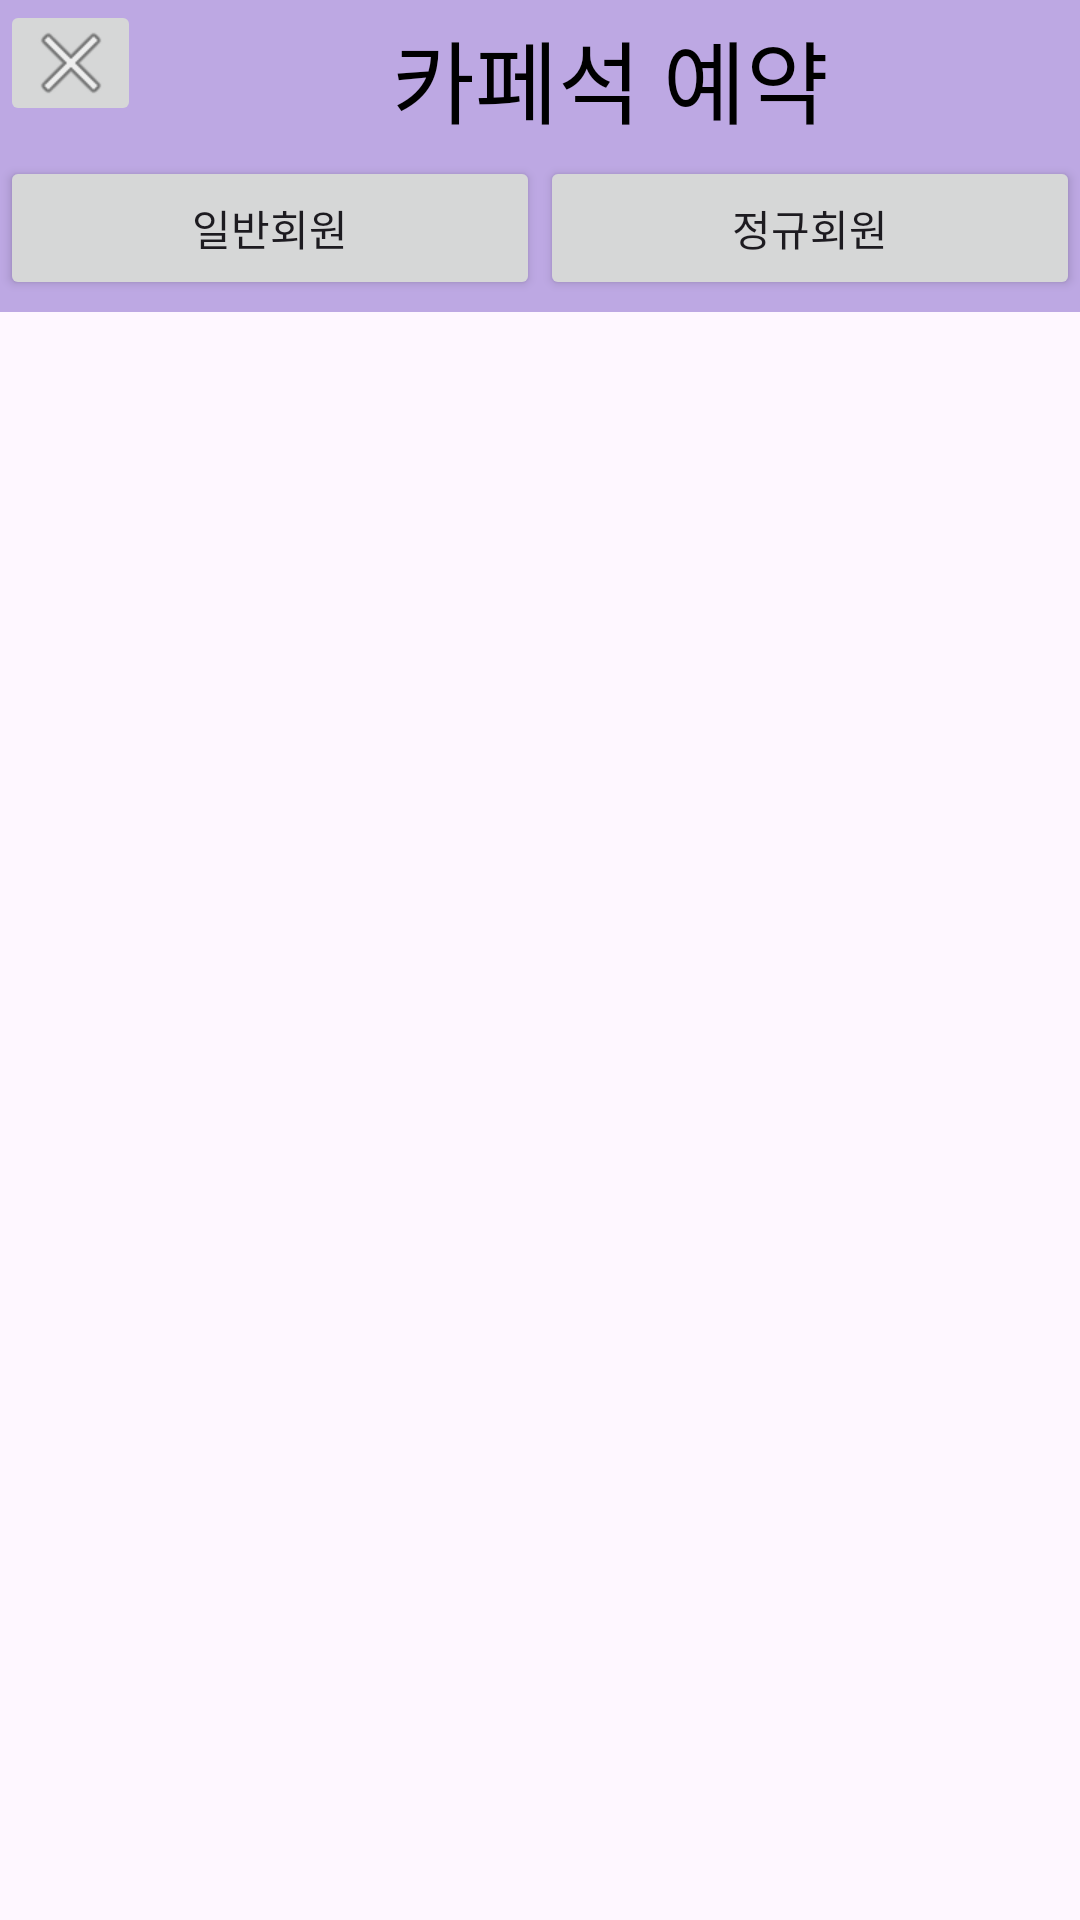

This screen was rendered from an Android layout file. Write that file and the resources it references.
<!-- AndroidManifest.xml: application theme Theme.StudyCafeApp -->
<!-- res/layout/activity_payment.xml -->
<?xml version="1.0" encoding="utf-8"?>
<androidx.constraintlayout.widget.ConstraintLayout xmlns:android="http://schemas.android.com/apk/res/android"
    xmlns:app="http://schemas.android.com/apk/res-auto"
    xmlns:tools="http://schemas.android.com/tools"
    android:layout_width="match_parent"
    android:layout_height="match_parent">
    

    <LinearLayout
        android:id="@+id/titleLayout2"
        android:layout_width="match_parent"
        android:layout_height="52dp"
        android:background="#BDA8E3"
        android:orientation="horizontal"
        tools:ignore="MissingConstraints">

        
        <ImageButton
            android:id="@+id/backToUserBtn2"
            android:layout_width="47dp"
            android:layout_height="42dp"
            app:srcCompat="@android:drawable/ic_menu_close_clear_cancel" />

        
        <TextView
            android:id="@+id/titleTextView2"
            android:layout_width="0dp"
            android:layout_height="match_parent"
            android:layout_weight="1"
            android:gravity="center"
            android:text="카페석 예약"
            android:textColor="@color/black"
            android:textSize="30dp" />
    </LinearLayout>
    
    <LinearLayout
        android:id="@+id/titleLayout3"
        android:layout_width="match_parent"
        android:layout_height="52dp"
        android:background="#BDA8E3"
        android:orientation="horizontal"
        app:layout_constraintTop_toBottomOf="@+id/titleLayout2"
        tools:ignore="MissingConstraints">

        <Button
            android:id="@+id/norMemBtn"
            android:layout_width="wrap_content"
            android:layout_height="wrap_content"
            android:layout_weight="1"
            android:text="일반회원" />

        <Button
            android:id="@+id/regMemBtn"
            android:layout_width="wrap_content"
            android:layout_height="wrap_content"
            android:layout_weight="1"
            android:text="정규회원" />
    </LinearLayout>

    <FrameLayout
        android:id="@+id/frameLayout"
        android:layout_width="0dp"
        android:layout_height="0dp"
        app:layout_constraintBottom_toBottomOf="parent"
        app:layout_constraintEnd_toEndOf="parent"
        app:layout_constraintHorizontal_bias="0.0"
        app:layout_constraintStart_toStartOf="parent"
        app:layout_constraintTop_toBottomOf="@+id/titleLayout3"></FrameLayout>

</androidx.constraintlayout.widget.ConstraintLayout>
<!-- resources referenced by this layout -->
<resources>
  <style name="Theme.StudyCafeApp" parent="Base.Theme.StudyCafeApp" />
  <style name="Base.Theme.StudyCafeApp" parent="Theme.Material3.DayNight.NoActionBar">
          
          
      </style>
  <!-- not gathered from this repository: default colours our renderer supplied (Android Studio template values) -->
  <color name="black">#FF000000</color>
</resources>
